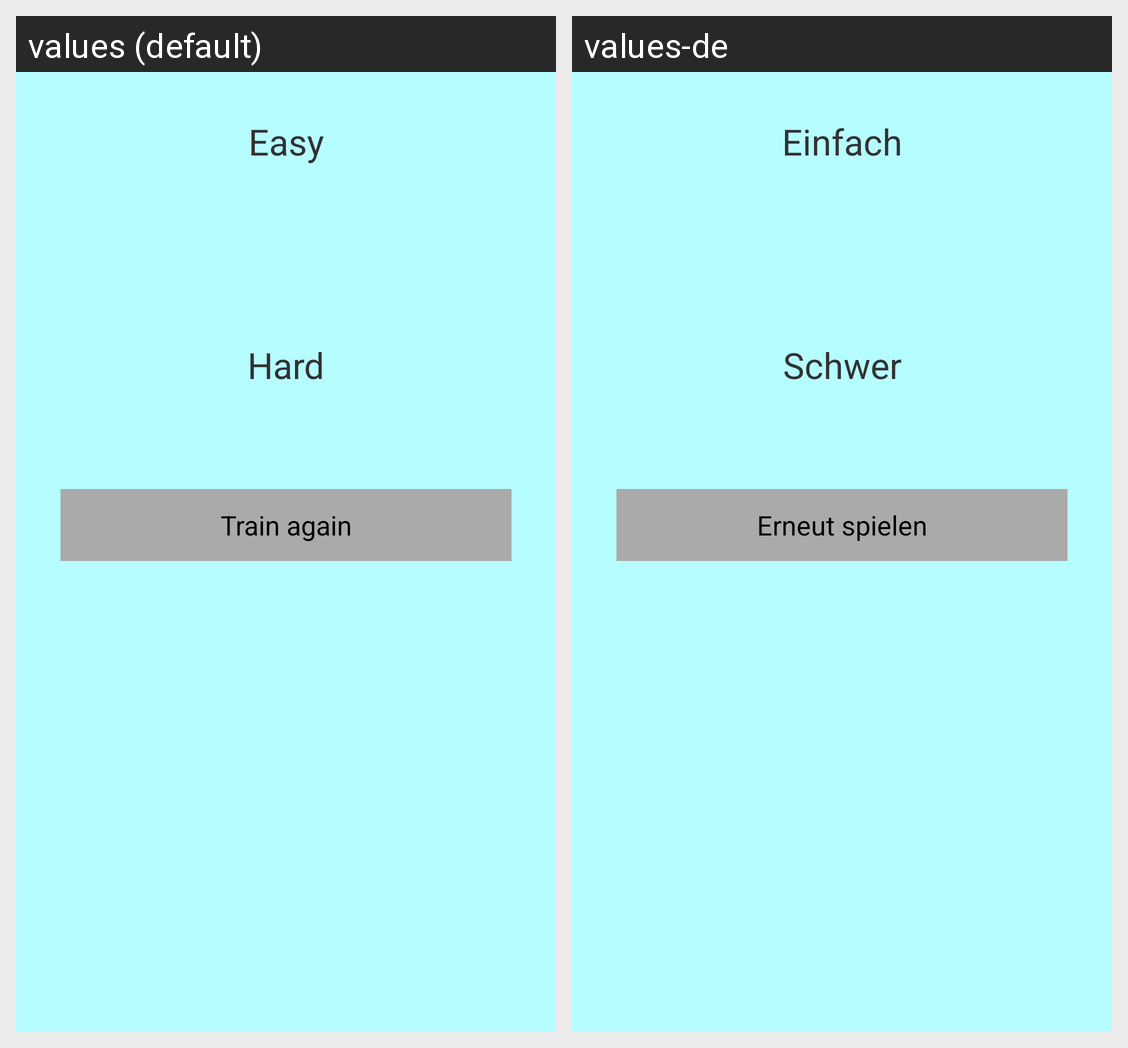

For this localized Android screen grid, give each drawn string resource with its value in every locale shown.
Android screen res/layout/fragment_division.xml rendered under 2 locales, left to right: values (default), values-de. Device: Nexus 5 (rendered at 1080×1920; each locale shown at half size, 540×960, under a caption strip naming it); theme AppTheme.
Strings drawn on this screen, with the default value and each locale's value (text and hints the layout hard-codes, and strings that could not be matched under every locale, appear in the picture but are not listed):

easy_text_view
  values: Easy
  values-de: Einfach

hard_text_view
  values: Hard
  values-de: Schwer

play_again_button
  values: Train again
  values-de: Erneut spielen
